The GitHub repository stahiomar/Cat-Breed-Classification-using-CNN contains a labelled image folder "dataset" with 3 categories: orange cat, siamese cat, sphynx cat. Examples follow, each with its label.

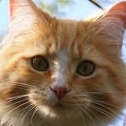
Label: orange cat

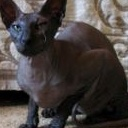
Label: sphynx cat

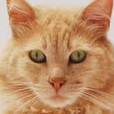
Label: orange cat

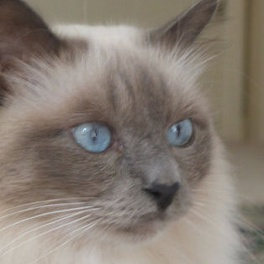
Label: siamese cat

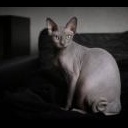
Label: sphynx cat

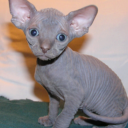
Label: sphynx cat
